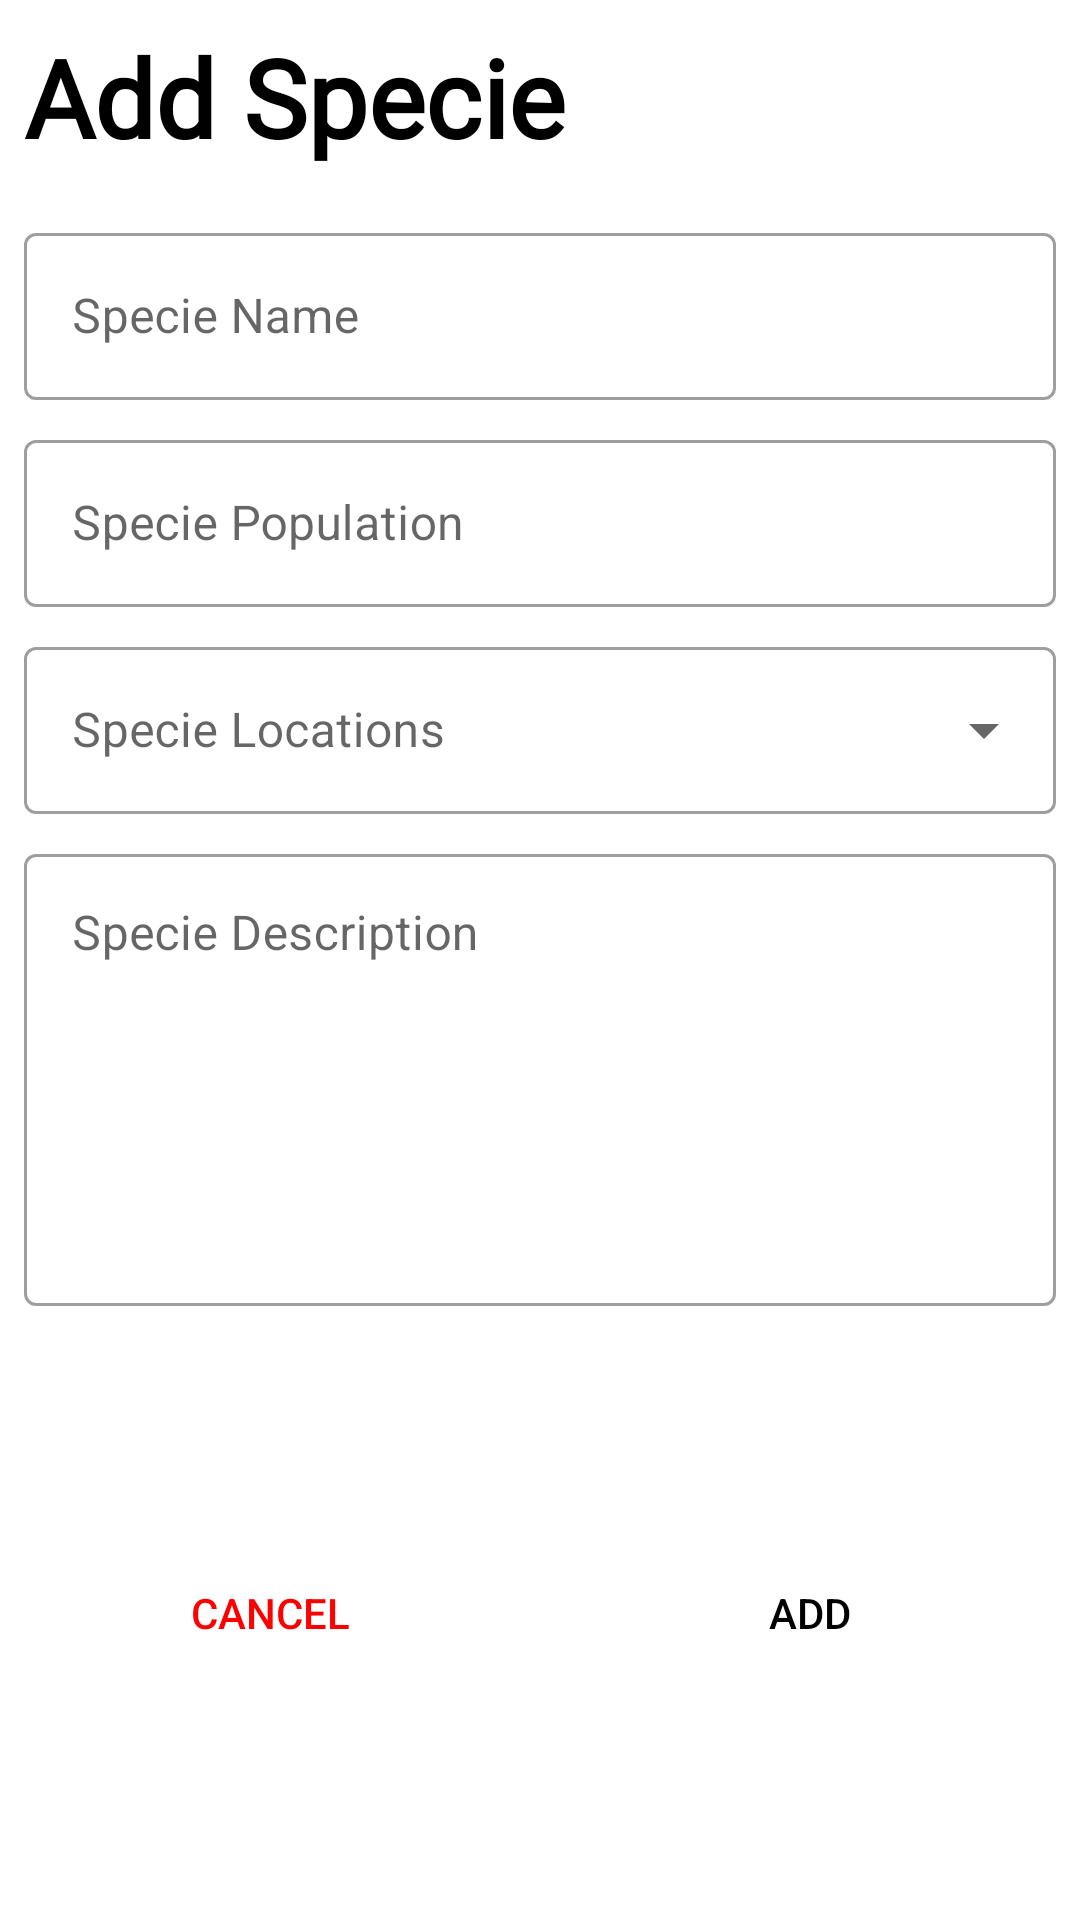

This screen was rendered from an Android layout file. Write that file and the resources it references.
<!-- AndroidManifest.xml: application theme Theme.LifeBelowWater -->
<!-- res/layout/dialog_specie_form.xml -->
<?xml version="1.0" encoding="utf-8"?>
<androidx.constraintlayout.widget.ConstraintLayout xmlns:android="http://schemas.android.com/apk/res/android"
    xmlns:app="http://schemas.android.com/apk/res-auto"
    xmlns:tools="http://schemas.android.com/tools"
    android:layout_width="match_parent"
    android:layout_height="match_parent"
    android:background="@drawable/dialog_bg">

    <TextView
        android:id="@+id/title"
        android:layout_width="match_parent"
        android:layout_height="wrap_content"
        android:fontFamily="@font/roboto_condensed_bold"
        android:padding="8sp"
        android:text="Add Specie"
        android:textColor="@color/black"
        android:textSize="36sp"
        android:textStyle="bold"
        app:layout_constraintEnd_toEndOf="parent"
        app:layout_constraintStart_toStartOf="parent"
        app:layout_constraintTop_toTopOf="parent" />

    <com.google.android.material.textfield.TextInputLayout
        android:id="@+id/tilSpecieName"
        style="@style/Widget.MaterialComponents.TextInputLayout.OutlinedBox"
        android:layout_width="match_parent"
        android:layout_height="wrap_content"
        android:layout_margin="8sp"
        android:hint="Specie Name"
        app:layout_constraintTop_toBottomOf="@id/title">

        <com.google.android.material.textfield.TextInputEditText
            android:id="@+id/tietSpecieName"
            android:layout_width="match_parent"
            android:layout_height="wrap_content"
            android:lines="1"
            android:inputType="text"/>
    </com.google.android.material.textfield.TextInputLayout>

    <com.google.android.material.textfield.TextInputLayout
        android:id="@+id/tilSpeciePopulation"
        style="@style/Widget.MaterialComponents.TextInputLayout.OutlinedBox"
        android:layout_width="match_parent"
        android:layout_height="wrap_content"
        android:layout_margin="8sp"
        android:hint="Specie Population"
        app:layout_constraintTop_toBottomOf="@id/tilSpecieName">

        <com.google.android.material.textfield.TextInputEditText
            android:id="@+id/tietSpeciePopulation"
            android:layout_width="match_parent"
            android:layout_height="wrap_content"
            android:lines="1"
            android:inputType="number" />
    </com.google.android.material.textfield.TextInputLayout>

    <com.google.android.material.textfield.TextInputLayout
        android:id="@+id/tilSpecieLocations"
        style="@style/Widget.MaterialComponents.TextInputLayout.OutlinedBox.ExposedDropdownMenu"
        android:layout_width="match_parent"
        android:layout_height="wrap_content"
        android:layout_margin="8sp"
        android:hint="Specie Locations"
        app:layout_constraintTop_toBottomOf="@id/tilSpeciePopulation">

        <MultiAutoCompleteTextView
            android:id="@+id/mactvLocations"
            android:layout_width="match_parent"
            android:layout_height="wrap_content"
            android:inputType="text"
            android:lines="1"
            tools:ignore="LabelFor" />
    </com.google.android.material.textfield.TextInputLayout>

    <com.google.android.material.textfield.TextInputLayout
        android:id="@+id/tilSpecieDescription"
        style="@style/Widget.MaterialComponents.TextInputLayout.OutlinedBox"
        android:layout_width="match_parent"
        android:layout_height="wrap_content"
        android:layout_margin="8sp"
        android:hint="Specie Description"
        app:layout_constraintTop_toBottomOf="@id/tilSpecieLocations">

        <com.google.android.material.textfield.TextInputEditText
            android:id="@+id/tietSpecieDescription"
            android:layout_width="match_parent"
            android:layout_height="wrap_content"
            android:gravity="top|start"
            android:inputType="textMultiLine"
            android:lines="6" />
    </com.google.android.material.textfield.TextInputLayout>

    <com.google.android.material.button.MaterialButton
        android:id="@+id/mbCancel"
        android:layout_width="0sp"
        android:layout_height="60sp"
        android:layout_margin="8sp"
        android:text="Cancel"
        android:textColor="#f00"
        style="@style/Widget.AppCompat.Button.ButtonBar.AlertDialog"
        app:layout_constraintBottom_toBottomOf="parent"
        app:layout_constraintEnd_toStartOf="@+id/mbAdd"
        app:layout_constraintHorizontal_bias="0.5"
        app:layout_constraintStart_toStartOf="parent"
        app:layout_constraintTop_toBottomOf="@id/tilSpecieDescription" />

    <com.google.android.material.button.MaterialButton
        android:id="@+id/mbAdd"
        android:layout_width="0sp"
        android:layout_height="60sp"
        android:layout_margin="8sp"
        android:text="Add"
        android:textColor="@color/black"
        style="@style/Widget.AppCompat.Button.ButtonBar.AlertDialog"
        app:layout_constraintBottom_toBottomOf="parent"
        app:layout_constraintEnd_toEndOf="parent"
        app:layout_constraintHorizontal_bias="0.5"
        app:layout_constraintStart_toEndOf="@+id/mbCancel"
        app:layout_constraintTop_toBottomOf="@id/tilSpecieDescription" />
</androidx.constraintlayout.widget.ConstraintLayout>
<!-- resources referenced by this layout -->
<resources>
  <color name="black">#FF000000</color>
  <!-- drawable dialog_bg (drawable) -->
  <?xml version="1.0" encoding="utf-8"?>
  <shape xmlns:android="http://schemas.android.com/apk/res/android">
      <solid
          android:color="#fff"/>
      <corners
          android:topRightRadius="8sp"
          android:topLeftRadius="8sp"
          android:bottomRightRadius="8sp"
          android:bottomLeftRadius="8sp"/>
  </shape>
  <style name="Theme.LifeBelowWater" parent="Theme.MaterialComponents.DayNight.NoActionBar">
          
          <item name="colorPrimary">@color/purple_500</item>
          <item name="colorPrimaryVariant">@color/purple_700</item>
          <item name="colorOnPrimary">@color/white</item>
          
          <item name="colorSecondary">@color/teal_200</item>
          <item name="colorSecondaryVariant">@color/teal_700</item>
          <item name="colorOnSecondary">@color/black</item>
          
          <item name="android:statusBarColor" tools:targetApi="l">?attr/colorPrimaryVariant</item>
          
      </style>
  <color name="purple_500">#F44336</color>
  <color name="purple_700">#D32F2F</color>
  <color name="white">#FFFFFFFF</color>
  <color name="teal_200">#A5D6A7</color>
  <color name="teal_700">#388E3C</color>
</resources>
